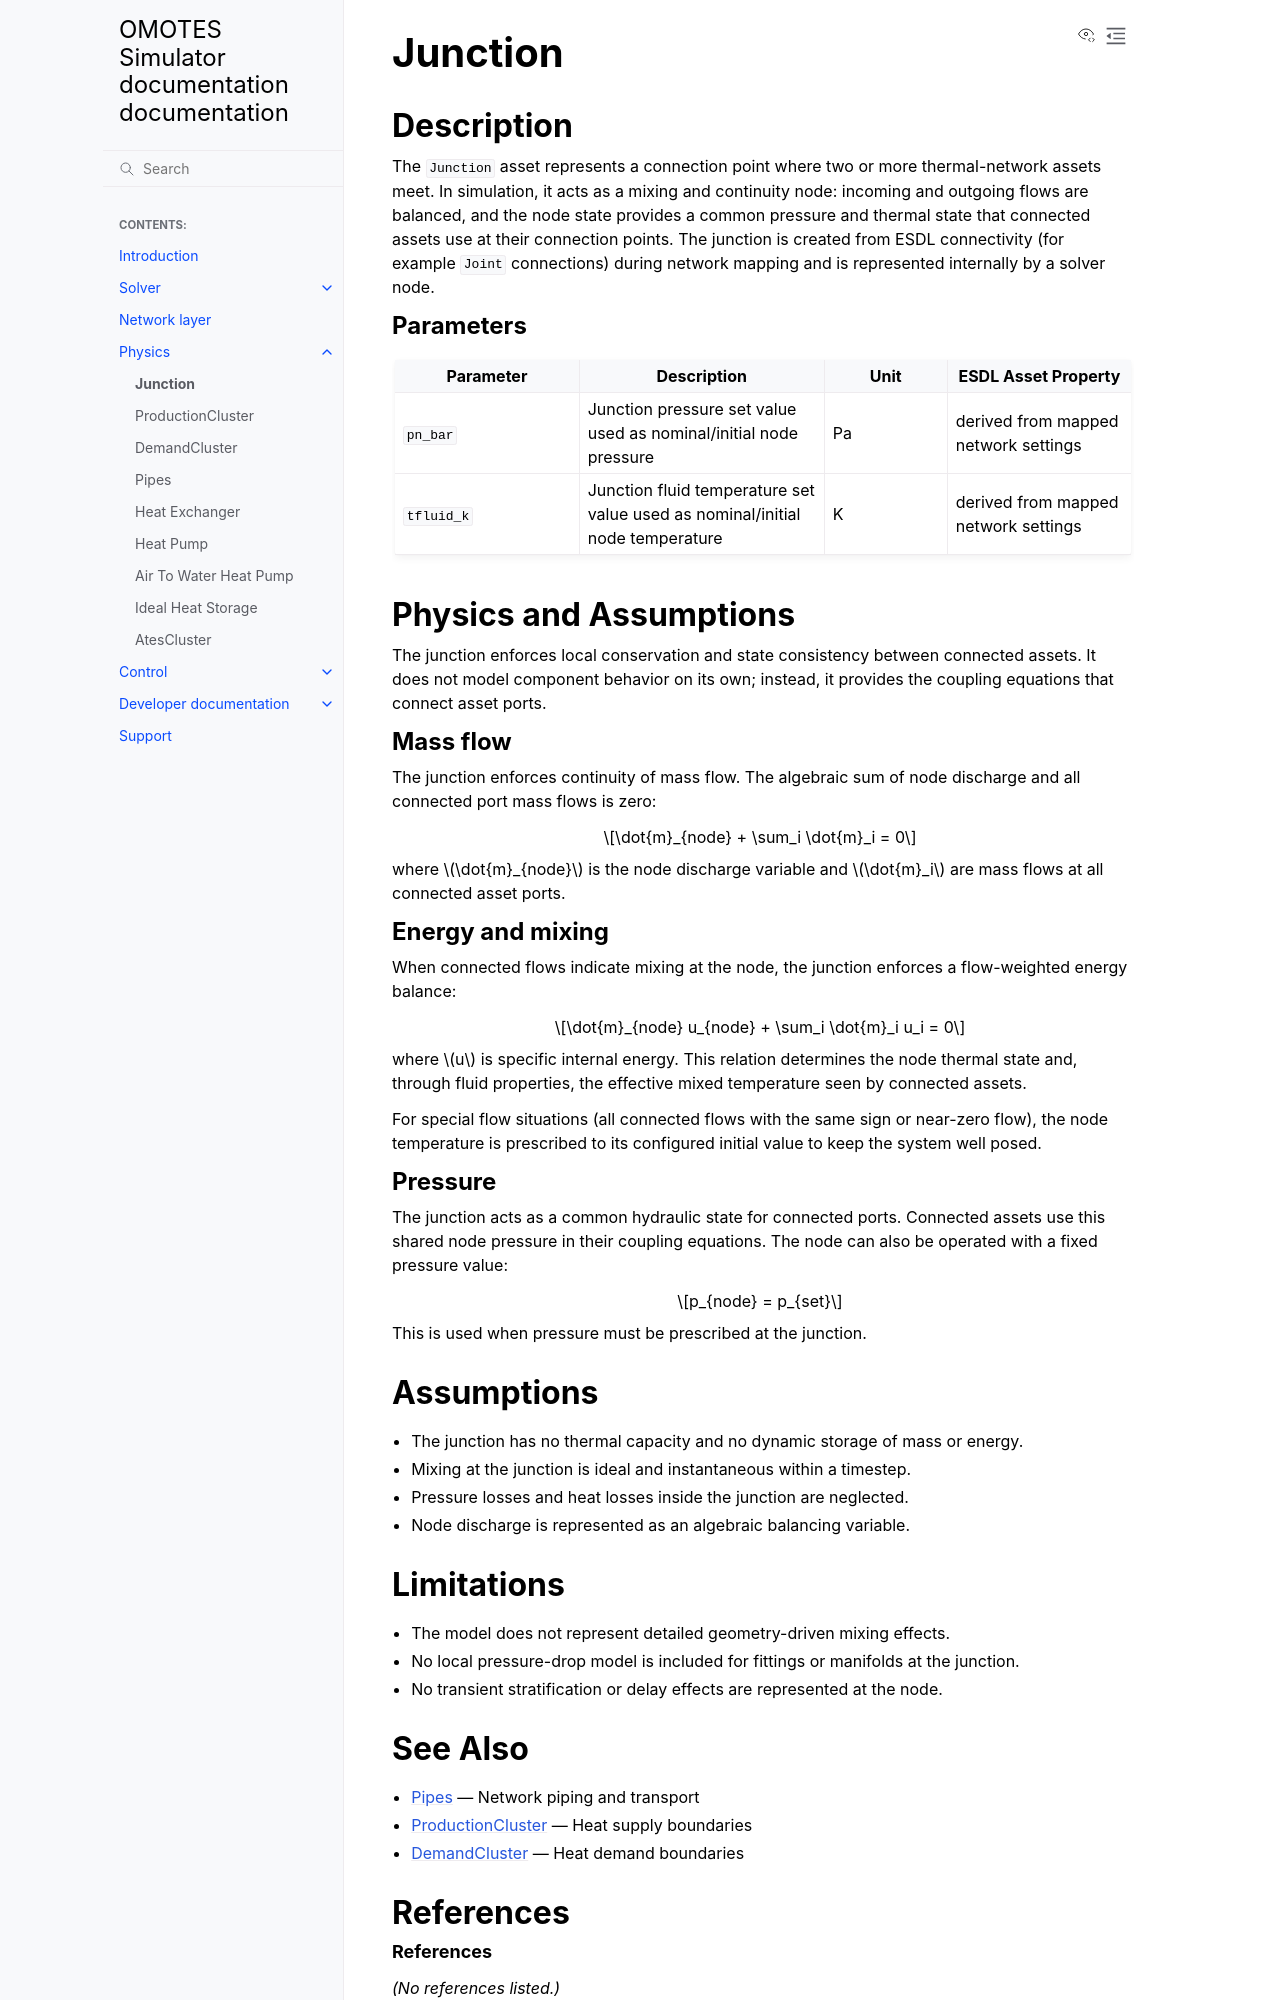

repository: Project-OMOTES/simulator-core · page: physics/junction_physics.html · generator: sphinx

Junction
========

Description
-----------

The ``Junction`` asset represents a connection point where two or more thermal-network assets meet.
In simulation, it acts as a mixing and continuity node: incoming and outgoing flows are balanced,
and the node state provides a common pressure and thermal state that connected assets use at their
connection points.
The junction is created from ESDL connectivity (for example ``Joint`` connections) during network
mapping and is represented internally by a solver node.

Parameters
~~~~~~~~~~

.. list-table::
   :header-rows: 1
   :widths: 30 40 20 30

   * - Parameter
     - Description
     - Unit
     - ESDL Asset Property
   * - ``pn_bar``
     - Junction pressure set value used as nominal/initial node pressure
     - Pa
     - derived from mapped network settings
   * - ``tfluid_k``
     - Junction fluid temperature set value used as nominal/initial node temperature
     - K
     - derived from mapped network settings

     
Physics and Assumptions
-----------------------

The junction enforces local conservation and state consistency between connected assets. It does not
model component behavior on its own; instead, it provides the coupling equations that connect asset
ports.

Mass flow
~~~~~~~~~

The junction enforces continuity of mass flow. The algebraic sum of node discharge and all connected
port mass flows is zero:

.. math::

   \dot{m}_{node} + \sum_i \dot{m}_i = 0

where :math:`\dot{m}_{node}` is the node discharge variable and :math:`\dot{m}_i` are mass flows at
all connected asset ports.

Energy and mixing
~~~~~~~~~~~~~~~~~

When connected flows indicate mixing at the node, the junction enforces a flow-weighted energy
balance:

.. math::

   \dot{m}_{node} u_{node} + \sum_i \dot{m}_i u_i = 0

where :math:`u` is specific internal energy. This relation determines the node thermal state and,
through fluid properties, the effective mixed temperature seen by connected assets.

For special flow situations (all connected flows with the same sign or near-zero flow), the node
temperature is prescribed to its configured initial value to keep the system well posed.

Pressure
~~~~~~~~

The junction acts as a common hydraulic state for connected ports. Connected assets use this shared
node pressure in their coupling equations. The node can also be operated with a fixed pressure value:

.. math::

   p_{node} = p_{set}

This is used when pressure must be prescribed at the junction.

.. _junction-physics-assumptions:

Assumptions
-----------

- The junction has no thermal capacity and no dynamic storage of mass or energy.
- Mixing at the junction is ideal and instantaneous within a timestep.
- Pressure losses and heat losses inside the junction are neglected.
- Node discharge is represented as an algebraic balancing variable.

.. _junction-physics-limitations:
